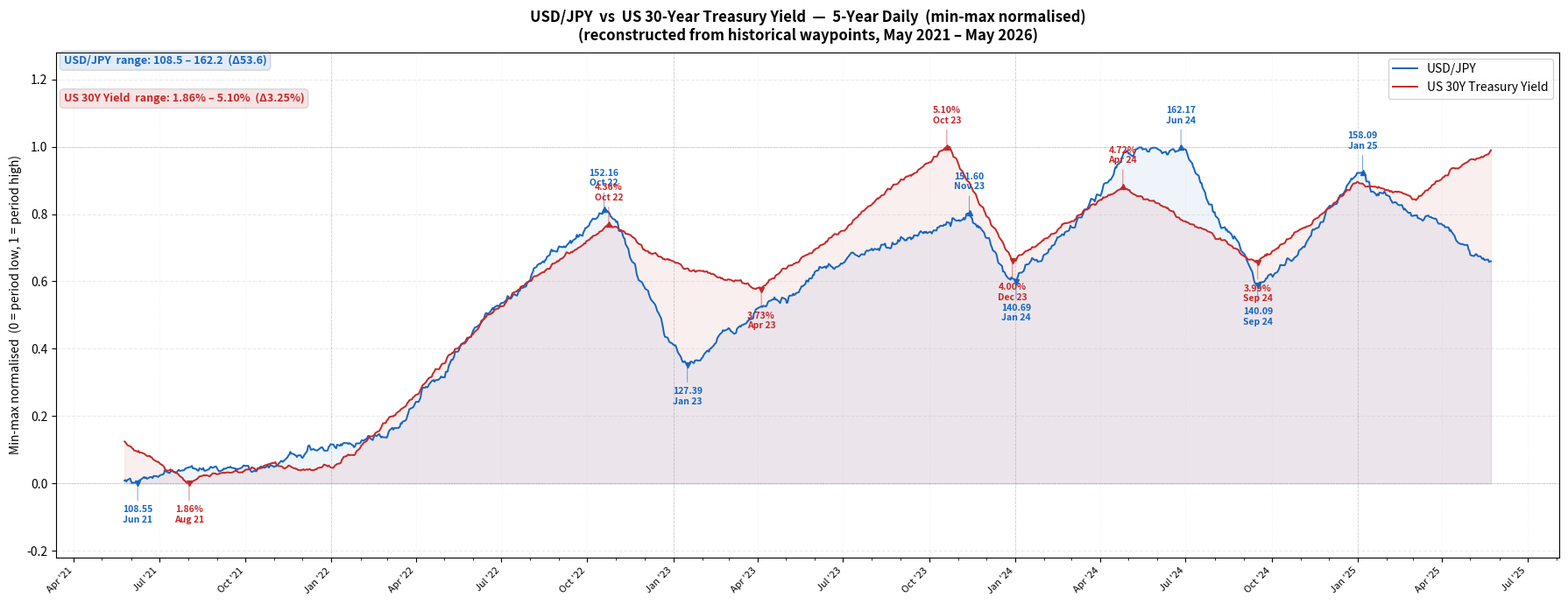

Source code (Python): (Note: this script raises an exception after producing the figure.)
"""
USD/JPY and US 30-Year Treasury Yield — 5-year daily reconstruction.
Data is reconstructed from known historical waypoints (training knowledge).
Interpolated with mild Brownian noise to produce realistic daily series.
"""
import numpy as np
import pandas as pd
import matplotlib
matplotlib.use('Agg')
import matplotlib.pyplot as plt
import matplotlib.dates as mdates

rng = np.random.default_rng(42)

# ── known historical waypoints ────────────────────────────────────────────────
# USD/JPY
usdjpy_waypoints = [
    ("2021-05-25", 109.0),
    ("2021-10-01", 111.5),
    ("2022-01-01", 115.0),
    ("2022-03-01", 115.5),
    ("2022-06-01", 133.0),
    ("2022-10-21", 151.9),   # cycle high
    ("2022-12-31", 131.0),
    ("2023-01-16", 128.0),   # local low
    ("2023-06-30", 144.5),
    ("2023-11-13", 151.7),   # second peak
    ("2024-01-02", 141.0),
    ("2024-04-29", 160.2),   # all-time high
    ("2024-07-01", 161.5),
    ("2024-09-16", 140.0),   # sharp reversal
    ("2024-12-31", 157.0),
    ("2025-01-01", 157.0),
    ("2025-04-01", 149.0),
    ("2025-05-25", 143.5),
]

# US 30-Year Bond Yield (%)
ty30_waypoints = [
    ("2021-05-25",  2.26),
    ("2021-08-01",  1.86),
    ("2021-11-01",  2.04),
    ("2022-01-03",  2.01),
    ("2022-04-01",  2.70),
    ("2022-06-14",  3.48),
    ("2022-10-24",  4.34),   # cycle high
    ("2022-12-30",  3.96),
    ("2023-04-05",  3.77),
    ("2023-10-23",  5.11),   # multi-decade high
    ("2023-12-29",  4.03),
    ("2024-04-25",  4.74),
    ("2024-09-16",  4.02),
    ("2024-12-31",  4.78),
    ("2025-01-01",  4.78),
    ("2025-03-01",  4.60),
    ("2025-04-11",  4.87),
    ("2025-05-25",  5.09),
]

def build_series(waypoints, freq="B"):
    dates  = pd.to_datetime([w[0] for w in waypoints])
    values = np.array([w[1]  for w in waypoints], dtype=float)
    idx_full = pd.bdate_range(dates[0], dates[-1])
    # map waypoint dates to positions in the full business-day index
    wp_positions = np.searchsorted(idx_full, dates).clip(0, len(idx_full) - 1)
    base = np.interp(np.arange(len(idx_full)), wp_positions, values)
    # mean-reverting noise: each step pulled back toward 0
    alpha = 0.05   # reversion strength
    sigma = base.mean() * 0.0018
    noise = np.zeros(len(base))
    for i in range(1, len(base)):
        noise[i] = noise[i-1] * (1 - alpha) + rng.normal(0, sigma)
    raw = base + noise
    s = pd.Series(raw, index=idx_full)
    s = s.clip(lower=min(values) * 0.97, upper=max(values) * 1.015)
    return s

usdjpy = build_series(usdjpy_waypoints)
usdjpy.name = "USD/JPY"

ty30 = build_series(ty30_waypoints)
ty30.name = "US 30Y Yield (%)"

df = pd.concat([usdjpy, ty30], axis=1).dropna()
df.columns = ["USD/JPY", "US 30Y Yield (%)"]

# ── range summary ─────────────────────────────────────────────────────────────
print("=" * 56)
print(f"  Period : {df.index[0].date()} → {df.index[-1].date()}")
print(f"  Trading days : {len(df)}")
print("=" * 56)
for col in df.columns:
    lo, hi = df[col].min(), df[col].max()
    rng_val = hi - lo
    latest  = df[col].iloc[-1]
    unit = "%" if "Yield" in col else ""
    print(f"\n  {col}")
    print(f"    Min    : {lo:.3f}{unit}")
    print(f"    Max    : {hi:.3f}{unit}")
    print(f"    Range  : {rng_val:.3f}{unit}")
    print(f"    Latest : {latest:.3f}{unit}")
print("=" * 56)

# ── normalise 0-1 ─────────────────────────────────────────────────────────────
df_norm = (df - df.min()) / (df.max() - df.min())

# ── detect notable peaks and troughs ─────────────────────────────────────────
from scipy.signal import find_peaks

def get_extrema(series, prominence_frac=0.12):
    """Return (peak_indices, trough_indices) filtered by prominence."""
    arr = series.values
    prom = (arr.max() - arr.min()) * prominence_frac
    peaks,  _  = find_peaks( arr, prominence=prom, distance=30)
    troughs, _ = find_peaks(-arr, prominence=prom, distance=30)
    # always include global max and min
    peaks   = np.union1d(peaks,   [arr.argmax()])
    troughs = np.union1d(troughs, [arr.argmin()])
    return peaks, troughs

fx_peaks,   fx_troughs   = get_extrema(df["USD/JPY"])
bond_peaks, bond_troughs = get_extrema(df["US 30Y Yield (%)"])

# ── plot ──────────────────────────────────────────────────────────────────────
fig, ax = plt.subplots(figsize=(18, 7))

COLOR_FX   = "#1565C0"
COLOR_BOND = "#C62828"

ax.fill_between(df_norm.index, df_norm["USD/JPY"],
                alpha=0.07, color=COLOR_FX)
ax.fill_between(df_norm.index, df_norm["US 30Y Yield (%)"],
                alpha=0.07, color=COLOR_BOND)

ax.plot(df_norm.index, df_norm["USD/JPY"],
        color=COLOR_FX,   linewidth=1.4, label="USD/JPY")
ax.plot(df_norm.index, df_norm["US 30Y Yield (%)"],
        color=COLOR_BOND, linewidth=1.4, label="US 30Y Treasury Yield")

# ── annotate extrema ─────────────────────────────────────────────────────────
def annotate_extrema(ax, df_orig, df_norm, idxs, col, color, is_peak):
    for i in idxs:
        date   = df_orig.index[i]
        orig   = df_orig[col].iloc[i]
        norm_y = df_norm[col].iloc[i]
        unit   = "%" if "Yield" in col else ""
        label  = f"{orig:.2f}{unit}\n{date.strftime('%b %y')}"
        va     = "bottom" if is_peak else "top"
        yoff   = 0.04 if is_peak else -0.04
        ax.plot(date, norm_y, marker="^" if is_peak else "v",
                ms=5, color=color, zorder=5)
        ax.annotate(label, xy=(date, norm_y),
                    xytext=(0, 18 if is_peak else -18),
                    textcoords="offset points",
                    ha="center", va=va, fontsize=7.5, color=color,
                    fontweight="bold",
                    arrowprops=dict(arrowstyle="-", color=color,
                                   lw=0.7, alpha=0.6))

annotate_extrema(ax, df, df_norm, fx_peaks,    "USD/JPY",          COLOR_FX,   True)
annotate_extrema(ax, df, df_norm, fx_troughs,  "USD/JPY",          COLOR_FX,   False)
annotate_extrema(ax, df, df_norm, bond_peaks,  "US 30Y Yield (%)", COLOR_BOND, True)
annotate_extrema(ax, df, df_norm, bond_troughs,"US 30Y Yield (%)", COLOR_BOND, False)

# reference lines
ax.axhline(0, color="grey", linewidth=0.4, linestyle=":")
ax.axhline(1, color="grey", linewidth=0.4, linestyle=":")

# year separators
for yr in range(2022, 2026):
    ax.axvline(pd.Timestamp(f"{yr}-01-01"), color="grey",
               linewidth=0.6, linestyle="--", alpha=0.35)

ax.set_ylim(-0.22, 1.28)
ax.set_ylabel("Min-max normalised  (0 = period low, 1 = period high)", fontsize=10)

# ── x-axis: tick every 3 months ──────────────────────────────────────────────
ax.xaxis.set_major_locator(mdates.MonthLocator(interval=3))
ax.xaxis.set_major_formatter(mdates.DateFormatter("%b '%y"))
ax.xaxis.set_minor_locator(mdates.MonthLocator(interval=1))
plt.setp(ax.xaxis.get_majorticklabels(), rotation=45, ha="right", fontsize=8)

ax.grid(axis="y", alpha=0.25, linestyle="--")
ax.grid(axis="x", which="major", alpha=0.15, linestyle=":")

# range labels
usdjpy_lo, usdjpy_hi = df["USD/JPY"].min(), df["USD/JPY"].max()
ty_lo,     ty_hi     = df["US 30Y Yield (%)"].min(), df["US 30Y Yield (%)"].max()

ax.text(0.005, 0.995,
        f"USD/JPY  range: {usdjpy_lo:.1f} – {usdjpy_hi:.1f}  (Δ{usdjpy_hi-usdjpy_lo:.1f})",
        transform=ax.transAxes, fontsize=9, va="top",
        color=COLOR_FX, fontweight="bold",
        bbox=dict(boxstyle="round,pad=0.35", facecolor=COLOR_FX, alpha=0.12))
ax.text(0.005, 0.920,
        f"US 30Y Yield  range: {ty_lo:.2f}% – {ty_hi:.2f}%  (Δ{ty_hi-ty_lo:.2f}%)",
        transform=ax.transAxes, fontsize=9, va="top",
        color=COLOR_BOND, fontweight="bold",
        bbox=dict(boxstyle="round,pad=0.35", facecolor=COLOR_BOND, alpha=0.12))

ax.set_title(
    "USD/JPY  vs  US 30-Year Treasury Yield  —  5-Year Daily  (min-max normalised)\n"
    "(reconstructed from historical waypoints, May 2021 – May 2026)",
    fontsize=12, fontweight="bold", pad=10
)
ax.legend(loc="upper right", fontsize=10, framealpha=0.85)

plt.tight_layout()
out = "/home/user/test/usdjpy_vs_30y.png"
plt.savefig(out, dpi=150, bbox_inches="tight")
print(f"\nChart saved → {out}")
